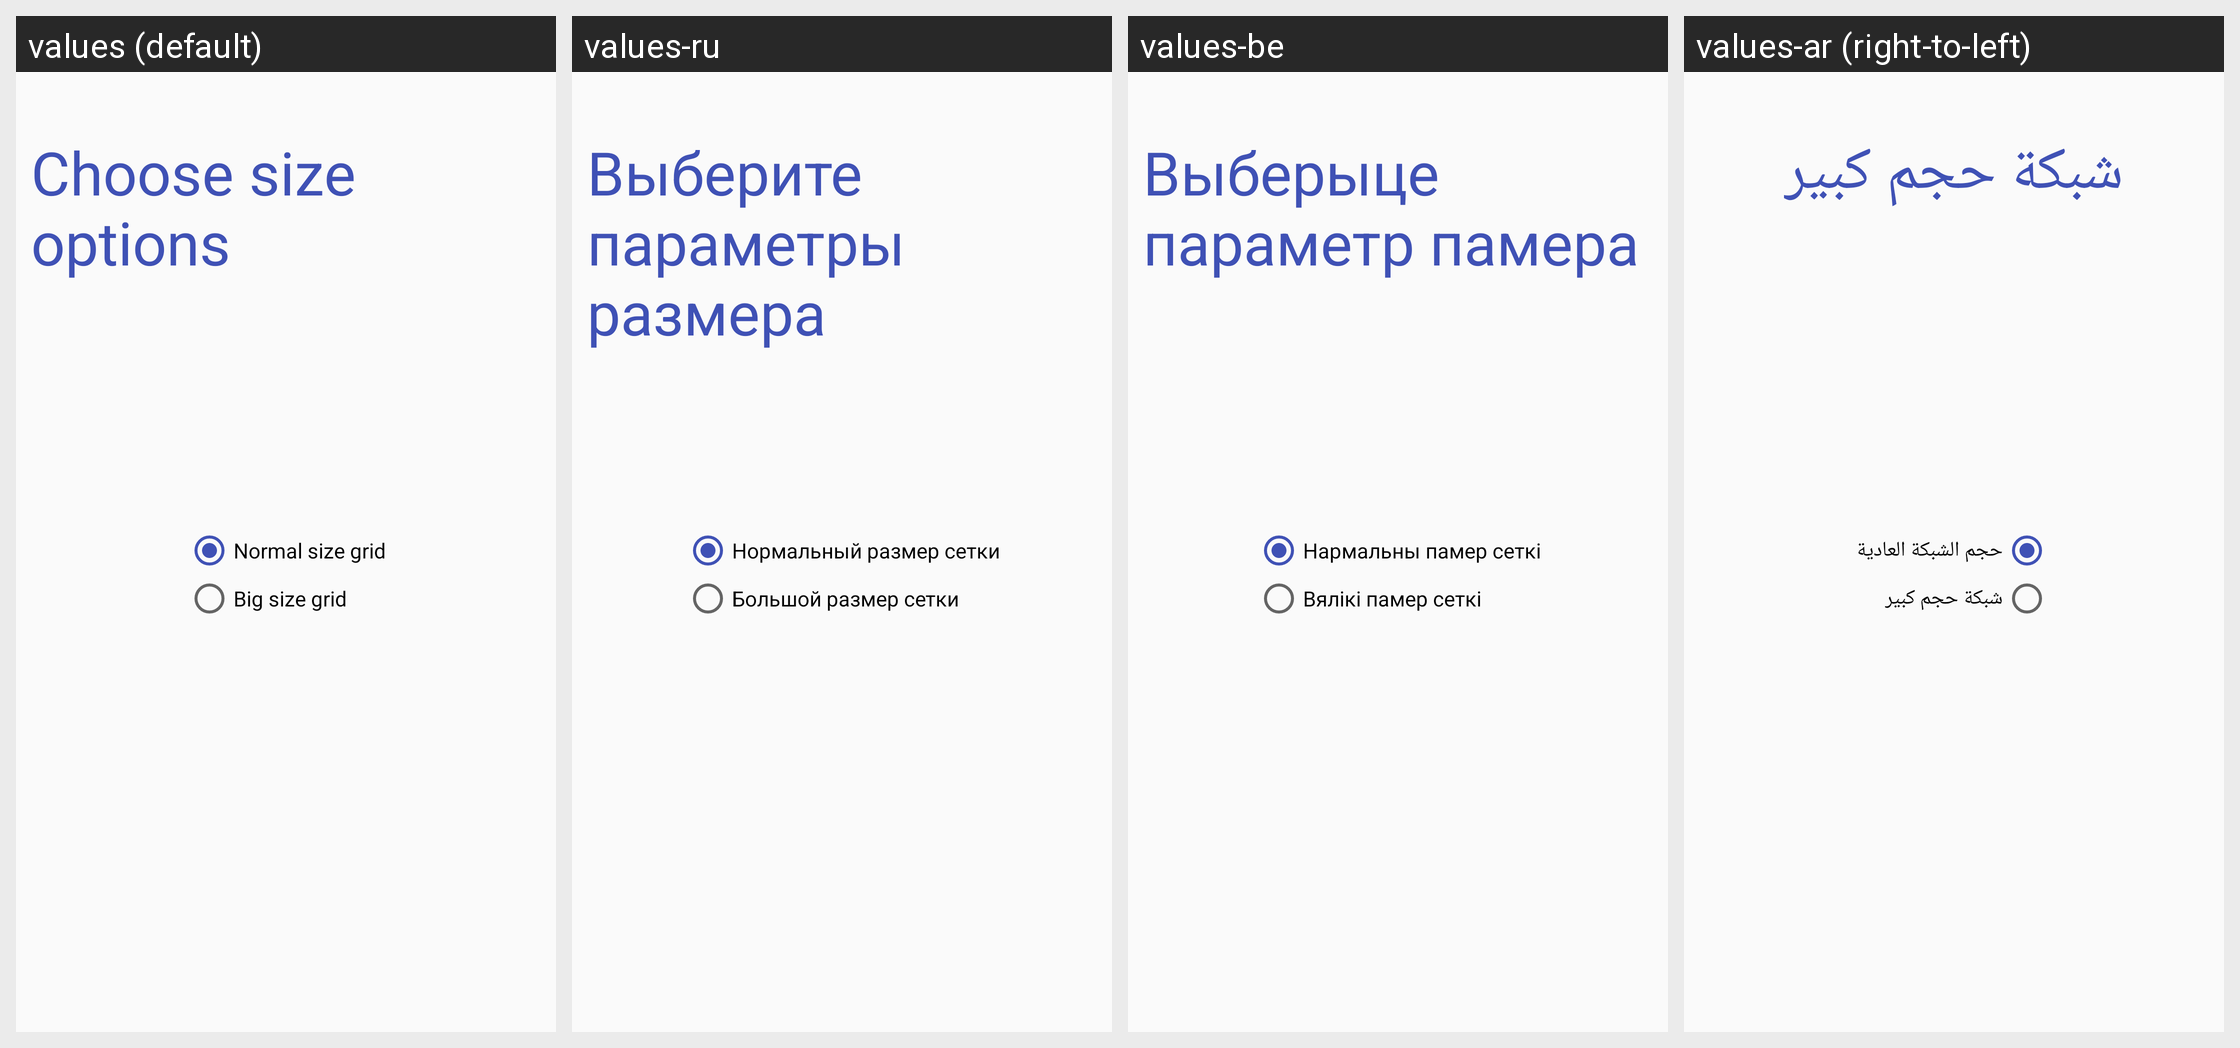

Translations of the strings shown on this Android screen, per locale in the grid:
Android screen res/layout/fragmentfor5.xml rendered under 4 locales, left to right: values (default), values-ru, values-be, values-ar (right-to-left). Device: Nexus 5 (rendered at 1080×1920; each locale shown at half size, 540×960, under a caption strip naming it); theme AppTheme.
Other locales in the repository, not shown: values-en, values-es, values-ga, values-hi, values-iw, values-mn, values-sk.
Strings drawn on this screen, with the default value and each locale's value (text and hints the layout hard-codes, and strings that could not be matched under every locale, appear in the picture but are not listed):

sizeHeader
  values: Choose size options
  values-ru: Выберите параметры размера
  values-be: Выберыце параметр памера
  values-ar: شبكة حجم كبير

radioNormalButton
  values: Normal size grid
  values-ru: Нормальный размер сетки
  values-be: Нармальны памер сеткі
  values-ar: حجم الشبكة العادية

radioBigButton
  values: Big size grid
  values-ru: Большой размер сетки
  values-be: Вялікі памер сеткі
  values-ar: شبكة حجم كبير
